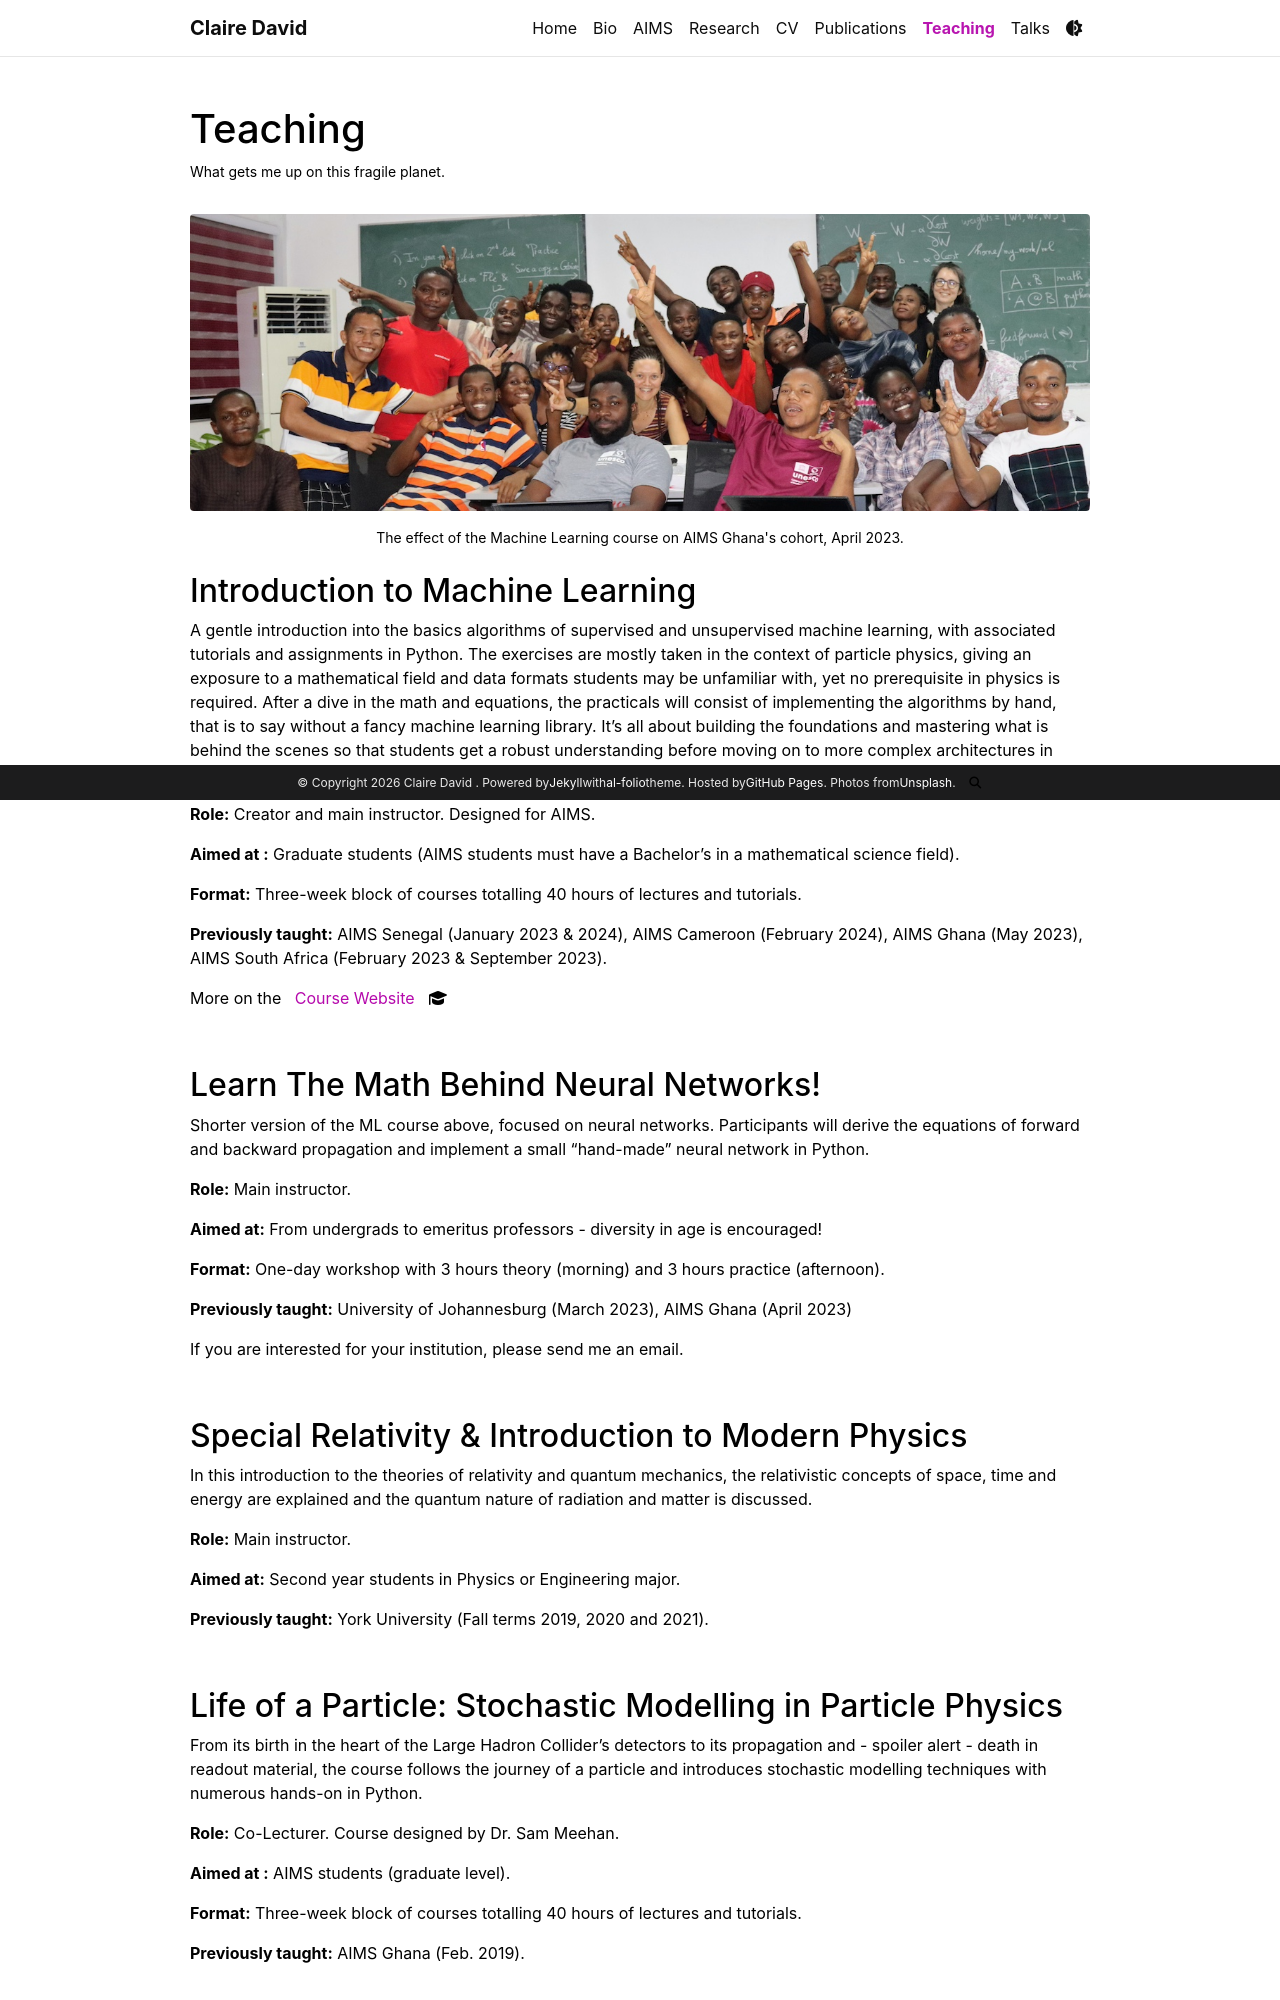

repository: clairedavid/clairedavid.github.io · page: teaching/index.html · generator: jekyll

---
layout: page
permalink: /teaching/
title: Teaching
description: What gets me up on this fragile planet.
nav: true
nav_order: 6
---

<img src="/assets/img/aims_ghana_202304_red25.jpg" class="img-fluid rounded z-depth-1" alt="AIMS Ghana 2023">
<div class="caption">
    The effect of the Machine Learning course on AIMS Ghana's cohort, April 2023.
</div>

## Introduction to Machine Learning

A gentle introduction into the basics algorithms of supervised and unsupervised machine learning, with associated tutorials and assignments in Python. The exercises are mostly taken in the context of particle physics, giving an exposure to a mathematical field and data formats students may be unfamiliar with, yet no prerequisite in physics is required. After a dive in the math and equations, the practicals will consist of implementing the algorithms by hand, that is to say without a fancy machine learning library. It's all about building the foundations and mastering what is behind the scenes so that students get a robust understanding before moving on to more complex architectures in their project.

**Role:** Creator and main instructor. Designed for AIMS.

**Aimed at :** Graduate students (AIMS students must have a Bachelor's in a mathematical science field).

**Format:** Three-week block of courses totalling 40 hours of lectures and tutorials.

**Previously taught:** AIMS Senegal (January 2023 & 2024), AIMS Cameroon (February 2024), AIMS Ghana (May 2023), AIMS South Africa (February 2023 & September 2023).

More on the &nbsp; [Course Website](https://clairedavid.github.io/intro_to_ml/intro.html) &nbsp; <i class="fa-solid fa-graduation-cap"></i>

<br>

## Learn The Math Behind Neural Networks!

Shorter version of the ML course above, focused on neural networks. Participants will derive the equations of forward and backward propagation and implement a small "hand-made" neural network in Python.

**Role:** Main instructor.

**Aimed at:** From undergrads to emeritus professors - diversity in age is encouraged!

**Format:** One-day workshop with 3 hours theory (morning) and 3 hours practice (afternoon).

**Previously taught:** University of Johannesburg (March 2023), AIMS Ghana (April 2023)

If you are interested for your institution, please send me an email.

<br>

## Special Relativity & Introduction to Modern Physics

In this introduction to the theories of relativity and quantum mechanics, the relativistic concepts of space, time and energy are explained and the quantum nature of radiation and matter is discussed.

**Role:** Main instructor.

**Aimed at:** Second year students in Physics or Engineering major.

**Previously taught:** York University (Fall terms 2019, 2020 and 2021).

<br>
